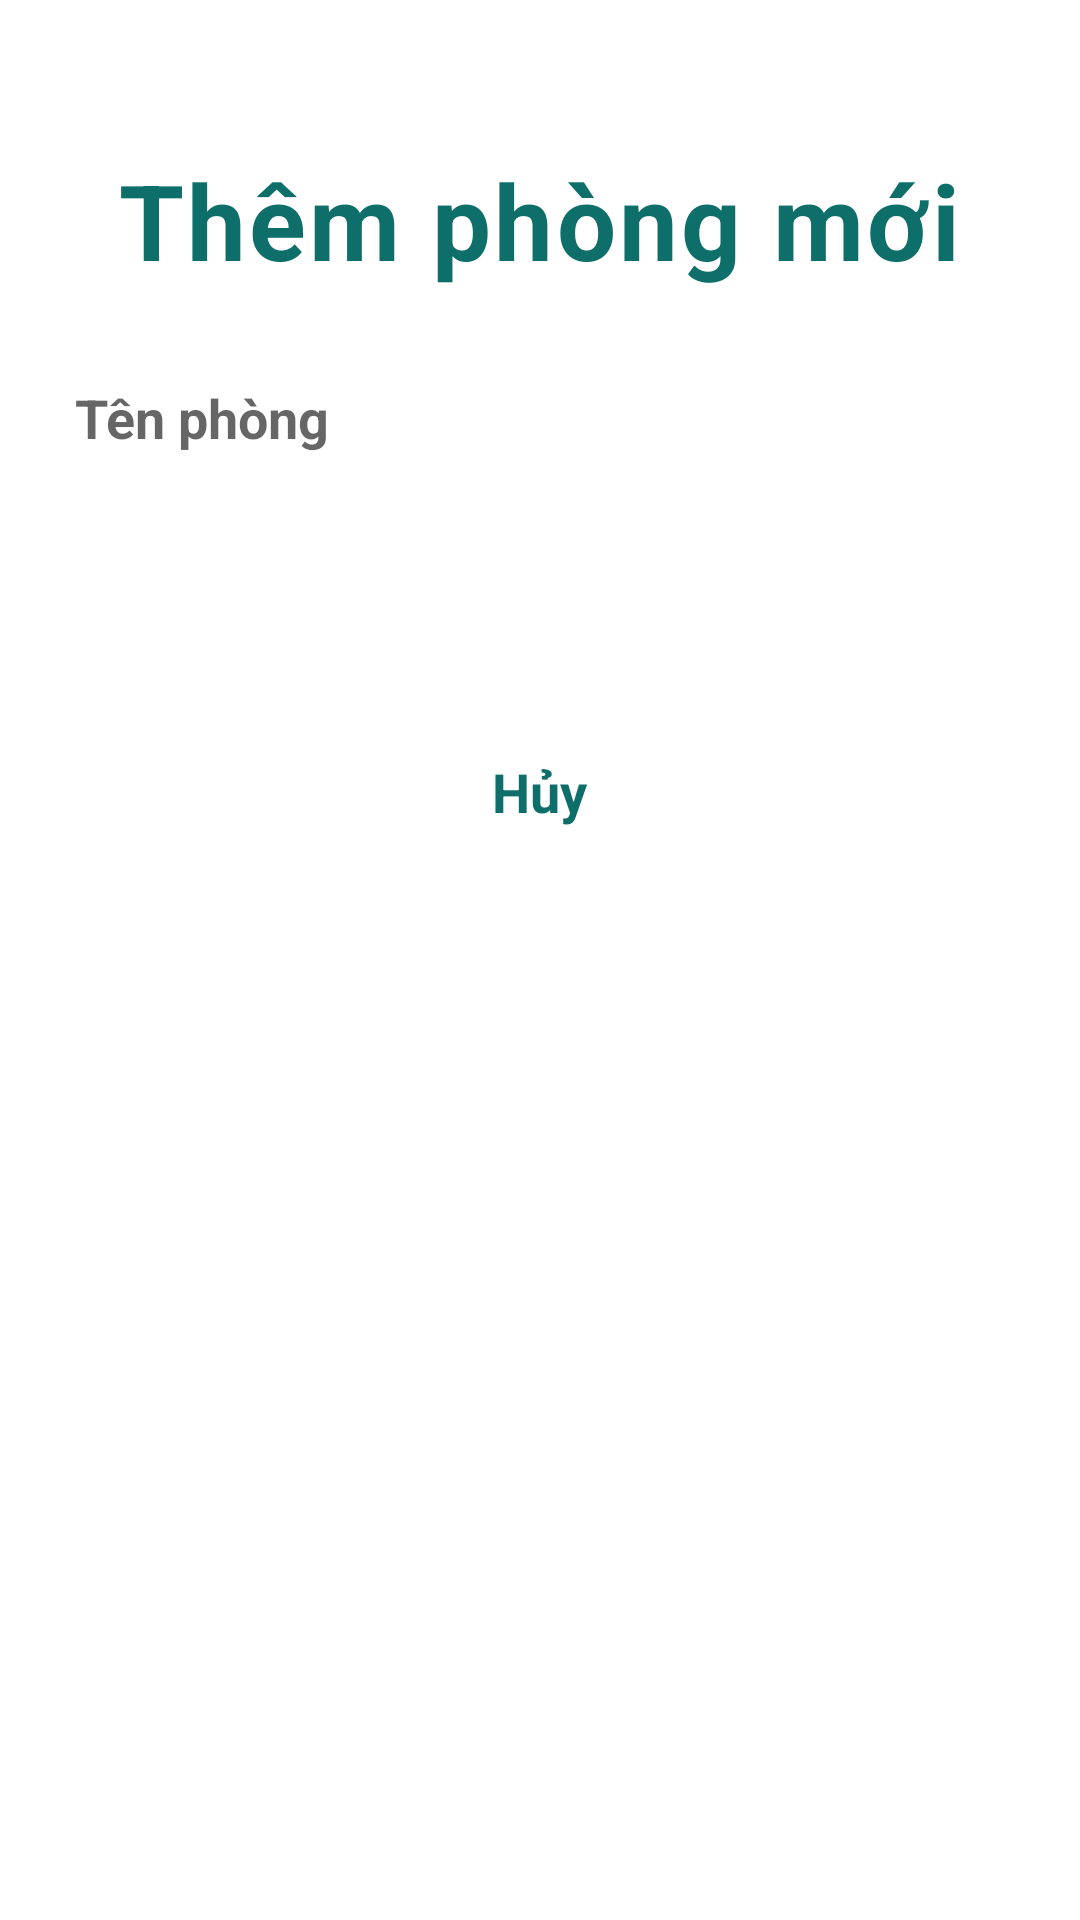

Produce the Android XML layout that renders to this screen, including the resource entries it uses.
<!-- AndroidManifest.xml: application theme Theme.SmartController -->
<!-- res/layout/activity_addroom.xml -->
<?xml version="1.0" encoding="utf-8"?>
<LinearLayout
    xmlns:android="http://schemas.android.com/apk/res/android"
    android:layout_width="match_parent"
    android:layout_height="match_parent"
    android:orientation="vertical"
    android:gravity="center_horizontal">


    <TextView
        android:layout_width="wrap_content"
        android:layout_height="wrap_content"
        android:text="Thêm phòng mới"
        android:textColor="#0d6e6a"
        android:textSize="35dp"
        android:textStyle="bold"
        android:layout_marginTop="50dp"
        android:letterSpacing="0.03"/>

    <EditText
        android:id="@+id/room_edt_text"
        android:layout_width="350dp"
        android:layout_height="45dp"
        android:background="@drawable/forget"
        android:hint="Tên phòng"
        android:textColor="#0d6e6a"
        android:textStyle="bold"
        android:textSize="18dp"
        android:layout_marginTop="20dp"
        android:paddingLeft="20dp"/>

    <Button
        android:id="@+id/add_tbn"
        android:layout_width="350dp"
        android:layout_height="50dp"
        android:background="@drawable/button"
        android:text="Thêm"
        android:textSize="18dp"
        android:textStyle="bold"
        android:textColor="#FFF"
        android:layout_marginTop="25dp"/>

    <TextView
        android:id="@+id/cancel_btn"
        android:layout_width="wrap_content"
        android:layout_height="wrap_content"
        android:text="Hủy"
        android:textColor="#0d6e6a"
        android:textStyle="bold"
        android:textSize="18dp"
        android:layout_marginTop="15dp"/>

</LinearLayout>
<!-- resources referenced by this layout -->
<resources>
  <style name="Theme.SmartController" parent="Theme.MaterialComponents.DayNight.NoActionBar">
          
          <item name="colorPrimary">@color/purple_500</item>
          <item name="colorPrimaryVariant">@color/purple_700</item>
          <item name="colorOnPrimary">@color/white</item>
          
          <item name="colorSecondary">@color/teal_200</item>
          <item name="colorSecondaryVariant">@color/teal_700</item>
          <item name="colorOnSecondary">@color/black</item>
          
          <item name="android:statusBarColor" tools:targetApi="l">?attr/colorPrimaryVariant</item>
          
      </style>
  <!-- not gathered from this repository: default colours our renderer supplied (Android Studio template values) -->
  <color name="purple_500">#FF6200EE</color>
  <color name="purple_700">#FF3700B3</color>
  <color name="teal_200">#FF03DAC5</color>
  <color name="teal_700">#FF018786</color>
  <color name="black">#FF000000</color>
  <color name="white">#FFFFFFFF</color>
</resources>
